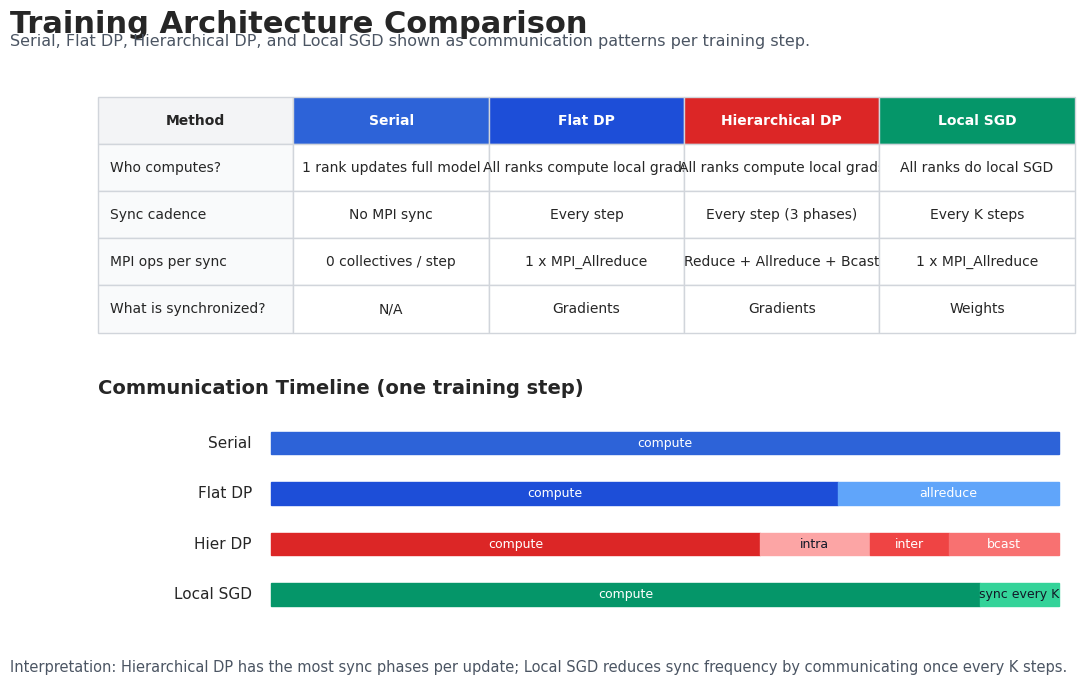
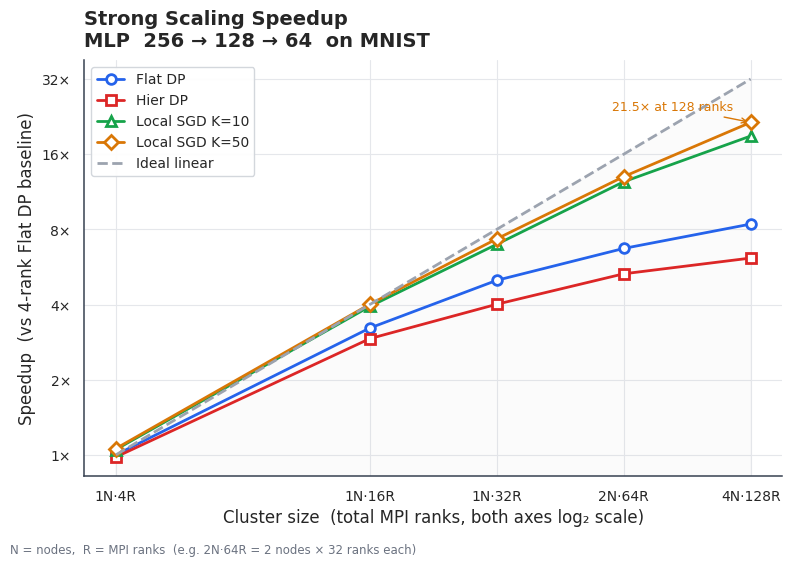
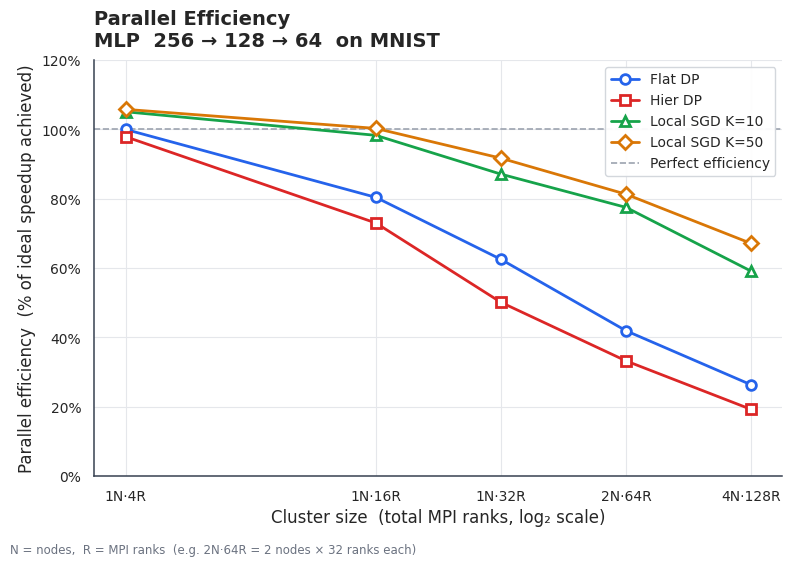
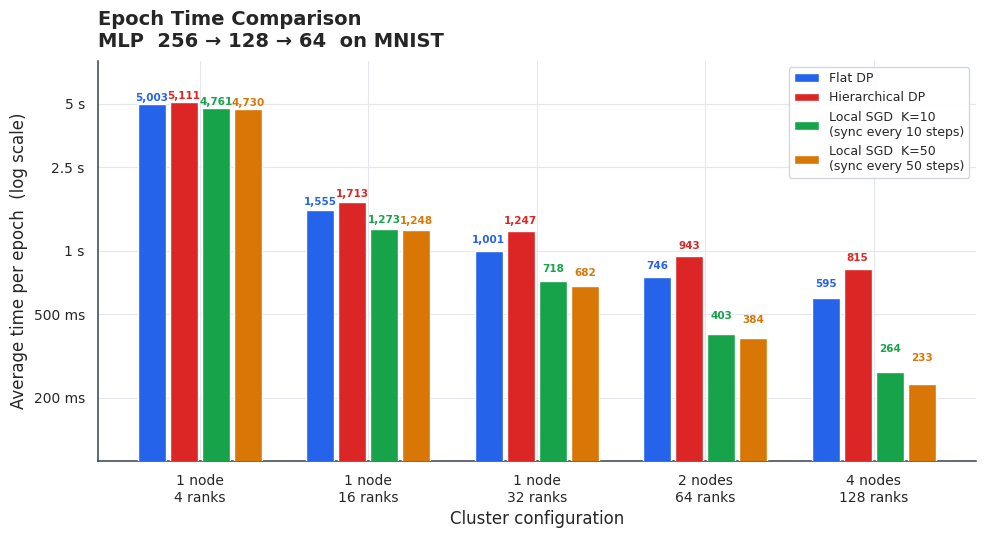
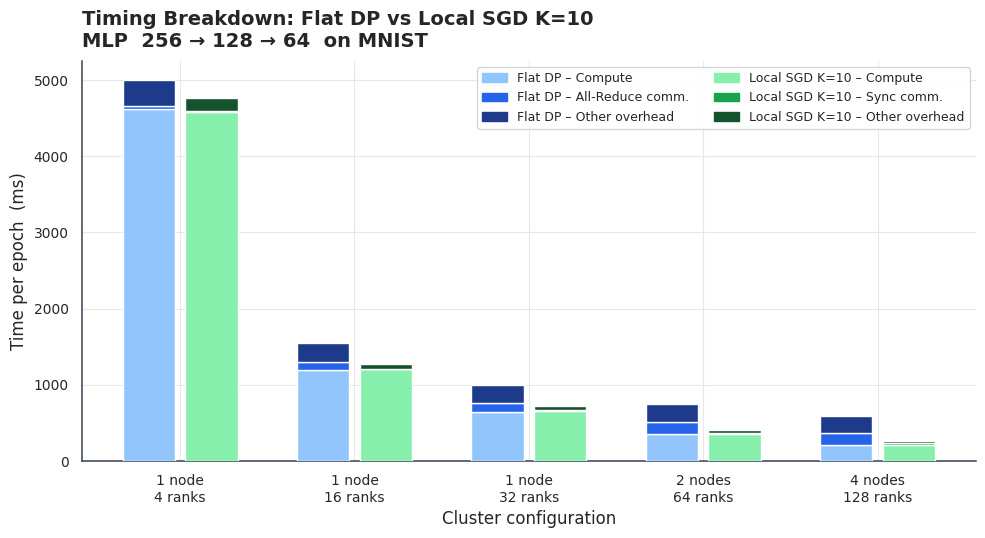
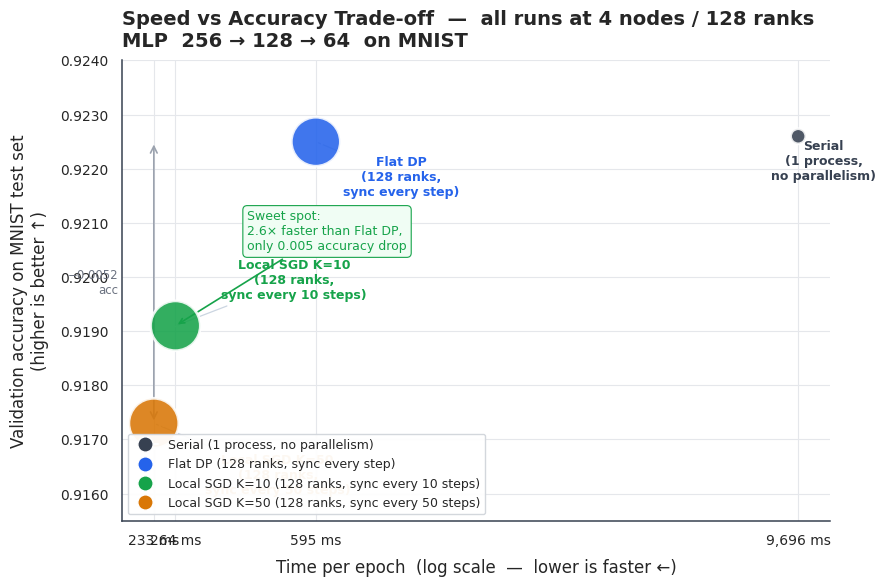
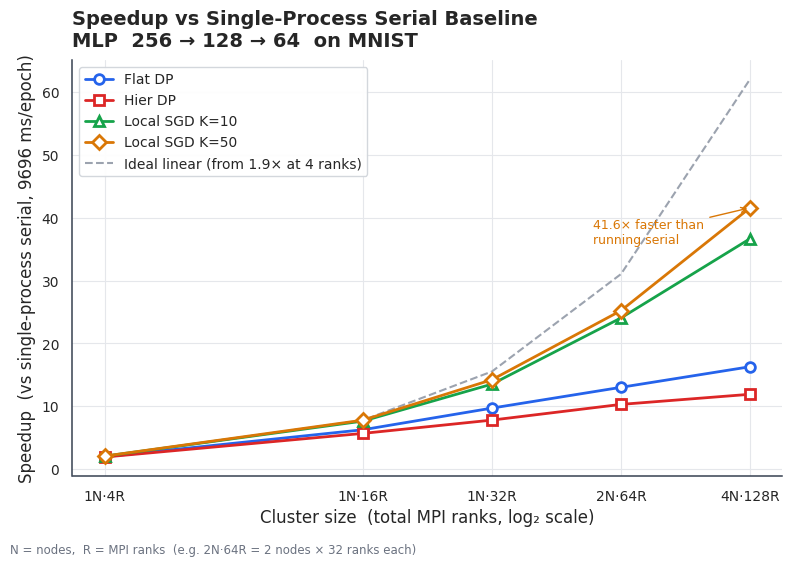
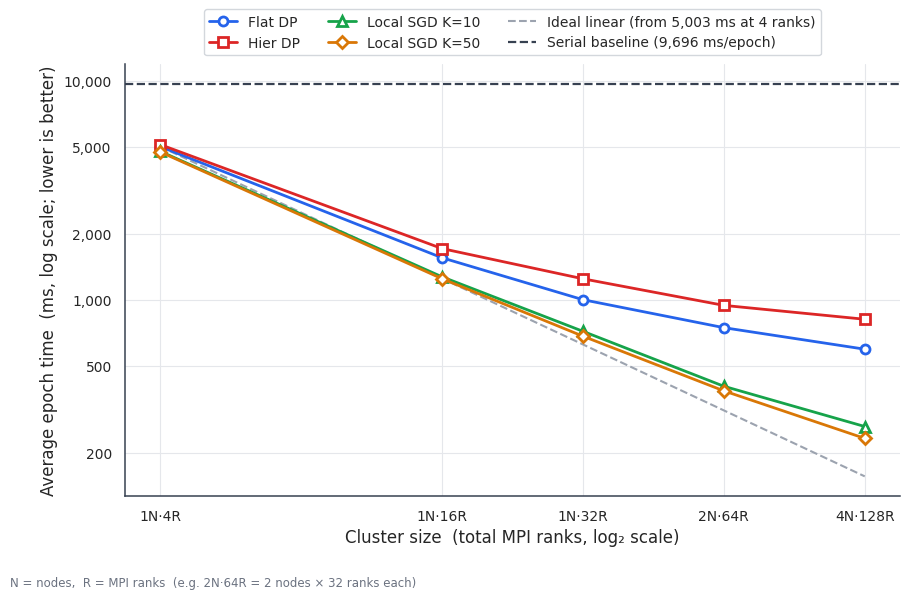

These figures' Python source, in order:
#!/usr/bin/env python3
"""
Poster-ready scaling visualizations using seaborn + matplotlib.
"""

import argparse
import os
import numpy as np
import matplotlib.pyplot as plt
import matplotlib.ticker as mticker
import seaborn as sns
from matplotlib.lines import Line2D
from matplotlib.patches import Patch

# ── colour palette ─────────────────────────────────────────────────────────
PALETTE = {
    "Flat DP":        "#2563EB",
    "Hier DP":        "#DC2626",
    "Local SGD K=10": "#16A34A",
    "Local SGD K=50": "#D97706",
    "Ideal":          "#9CA3AF",
    "serial":         "#374151",
    "flat-dp":        "#2563EB",
    "local-sgd K=10": "#16A34A",
    "local-sgd K=50": "#D97706",
}

# ── axis labels ─────────────────────────────────────────────────────────────
# Two-line labels for grouped bars / scatter
CONFIG_LABELS = [
    "1 node\n4 ranks",
    "1 node\n16 ranks",
    "1 node\n32 ranks",
    "2 nodes\n64 ranks",
    "4 nodes\n128 ranks",
]
# Single-line for tight axes
CONFIG_LABELS_SHORT = ["1N·4R", "1N·16R", "1N·32R", "2N·64R", "4N·128R"]
MODEL_NAME = "MLP  256 → 128 → 64  on MNIST"

# ── raw data ────────────────────────────────────────────────────────────────
SPEEDUP = {
    "ranks":    [4,     16,    32,    64,    128],
    "flat_su":  [1.00,  3.22,  5.00,  6.71,  8.40],
    "hier_su":  [0.98,  2.92,  4.01,  5.31,  6.14],
    "k10_su":   [1.05,  3.93,  6.97, 12.41, 18.92],
    "k50_su":   [1.06,  4.01,  7.33, 13.01, 21.46],
    "ideal":    [1.0,   4.0,   8.0,  16.0,  32.0],
    "flat_eff": [100.0, 80.4,  62.5,  41.9,  26.3],
    "hier_eff": [97.9,  73.0,  50.1,  33.2,  19.2],
    "k10_eff":  [105.1, 98.3,  87.1,  77.5,  59.1],
    "k50_eff":  [105.8,100.3,  91.7,  81.3,  67.1],
}
EPOCH_MS = {
    "flat": [5003, 1555, 1001,  746,  595],
    "hier": [5111, 1713, 1247,  943,  815],
    "k10":  [4761, 1273,  718,  403,  264],
    "k50":  [4730, 1248,  682,  384,  233],
}
TIMING = {
    "flat_compute":   [4614, 1198, 639, 354, 210],
    "flat_allreduce": [  39,  107, 128, 164, 164],
    "flat_other":     [ 350,  250, 234, 227, 221],
    "k10_compute":    [4585, 1202, 661, 359, 213],
    "k10_sync":       [   4,   11,  14,  13,  25],
    "k10_other":      [ 171,   60,  42,  31,  26],
}
TRADEOFF = [
    # label,          epoch_ms, val_acc
    ("Serial\n(1 process)", 9696, 0.9226),
    ("Flat DP\n(128 ranks)",  595, 0.9225),
    ("Local SGD K=10\n(128 ranks)", 264, 0.9191),
    ("Local SGD K=50\n(128 ranks)", 233, 0.9173),
]
SERIAL_EPOCH_MS = TRADEOFF[0][1]
SPEEDUP_VS_SERIAL = {
    "flat_su": [1.94,  6.24,  9.69, 13.00, 16.28],
    "hier_su": [1.90,  5.66,  7.78, 10.28, 11.89],
    "k10_su":  [2.04,  7.62, 13.51, 24.05, 36.67],
    "k50_su":  [2.05,  7.77, 14.21, 25.22, 41.59],
}


# ── theme ──────────────────────────────────────────────────────────────────
def set_theme():
    sns.set_theme(style="whitegrid", font="DejaVu Sans")
    plt.rcParams.update({
        "axes.spines.top": False,
        "axes.spines.right": False,
        "axes.edgecolor": "#374151",
        "axes.linewidth": 1.1,
        "axes.labelsize": 12,
        "axes.titlesize": 14,
        "axes.titleweight": "semibold",
        "axes.titlelocation": "left",
        "xtick.labelsize": 10,
        "ytick.labelsize": 10,
        "legend.fontsize": 10,
        "legend.framealpha": 0.95,
        "legend.edgecolor": "#D1D5DB",
        "figure.dpi": 150,
        "savefig.dpi": 200,
        "savefig.bbox": "tight",
        "grid.color": "#E5E7EB",
        "grid.linewidth": 0.8,
    })


# ══════════════════════════════════════════════════════════════════════════
# Fig 0 – Model / Dataflow Architecture
# ══════════════════════════════════════════════════════════════════════════
def plot_architecture(out_dir):
    fig = plt.figure(figsize=(12.6, 7.4))
    gs = fig.add_gridspec(2, 1, height_ratios=[1.15, 1.0], hspace=0.28)
    ax_table = fig.add_subplot(gs[0])
    ax_timeline = fig.add_subplot(gs[1])

    fig.text(0.055, 0.955, "Training Architecture Comparison", fontsize=22, fontweight="bold", va="top")
    fig.text(
        0.055,
        0.922,
        "Serial, Flat DP, Hierarchical DP, and Local SGD shown as communication patterns per training step.",
        fontsize=11.5,
        color="#4B5563",
        va="top",
    )

    # -------- top table --------
    ax_table.axis("off")
    columns = ["Method", "Serial", "Flat DP", "Hierarchical DP", "Local SGD"]
    rows = [
        ["Who computes?", "1 rank updates full model", "All ranks compute local grads", "All ranks compute local grads", "All ranks do local SGD"],
        ["Sync cadence", "No MPI sync", "Every step", "Every step (3 phases)", "Every K steps"],
        ["MPI ops per sync", "0 collectives / step", "1 x MPI_Allreduce", "Reduce + Allreduce + Bcast", "1 x MPI_Allreduce"],
        ["What is synchronized?", "N/A", "Gradients", "Gradients", "Weights"],
    ]

    tbl = ax_table.table(
        cellText=rows,
        colLabels=columns,
        cellLoc="center",
        colLoc="center",
        bbox=[0.0, 0.0, 1.0, 0.88],
    )
    tbl.auto_set_font_size(False)
    tbl.set_fontsize(10)
    tbl.scale(1.0, 1.35)

    header_colors = ["#F3F4F6", "#2D63D8", "#1D4ED8", "#DC2626", "#059669"]
    for (r, c), cell in tbl.get_celld().items():
        cell.set_edgecolor("#D1D5DB")
        cell.set_linewidth(1.0)
        if r == 0:
            cell.set_facecolor(header_colors[c])
            if c > 0:
                cell.get_text().set_color("white")
                cell.get_text().set_fontweight("bold")
            else:
                cell.get_text().set_fontweight("bold")
        elif c == 0:
            cell.set_facecolor("#F9FAFB")
            cell.get_text().set_ha("left")
            cell.PAD = 0.06

    # -------- timeline --------
    methods = ["Serial", "Flat DP", "Hier DP", "Local SGD"]
    y_pos = [3, 2, 1, 0]

    for y, m in zip(y_pos, methods):
        ax_timeline.text(-2.5, y, m, ha="right", va="center", fontsize=11)

    # Each tuple: (start, width, color, label)
    bars = {
        "Serial": [(0, 100, "#2D63D8", "compute")],
        "Flat DP": [(0, 72, "#1D4ED8", "compute"), (72, 28, "#60A5FA", "allreduce")],
        "Hier DP": [(0, 62, "#DC2626", "compute"), (62, 14, "#FCA5A5", "intra"), (76, 10, "#EF4444", "inter"), (86, 14, "#F87171", "bcast")],
        "Local SGD": [(0, 90, "#059669", "compute"), (90, 10, "#34D399", "sync every K")],
    }

    for y, m in zip(y_pos, methods):
        for start, width, color, label in bars[m]:
            ax_timeline.barh(y, width, left=start, height=0.44, color=color, edgecolor=color, zorder=3)
            txt_color = "white" if color not in ("#FCA5A5", "#34D399") else "#111827"
            ax_timeline.text(start + width / 2.0, y, label, ha="center", va="center", fontsize=9, color=txt_color)

    ax_timeline.set_xlim(-22, 102)
    ax_timeline.set_ylim(-0.8, 3.8)
    ax_timeline.set_yticks([])
    ax_timeline.set_xticks([])
    for spine in ax_timeline.spines.values():
        spine.set_visible(False)
    ax_timeline.set_title("Communication Timeline (one training step)", loc="left", fontsize=14, fontweight="bold", pad=6)

    fig.text(
        0.055,
        0.06,
        "Interpretation: Hierarchical DP has the most sync phases per update; "
        "Local SGD reduces sync frequency by communicating once every K steps.",
        fontsize=10.5,
        color="#4B5563",
    )

    p = os.path.join(out_dir, "00_architecture.png")
    fig.savefig(p)
    plt.close(fig)
    print(f"  ✓  {p}")


# ══════════════════════════════════════════════════════════════════════════
# Fig 1 – Strong Scaling Speedup (log-log)
# ══════════════════════════════════════════════════════════════════════════
def plot_speedup(out_dir):
    fig, ax = plt.subplots(figsize=(8, 5.5))
    ranks = np.array(SPEEDUP["ranks"])

    series = [
        ("Flat DP",        "flat_su", "o", "-"),
        ("Hier DP",        "hier_su", "s", "-"),
        ("Local SGD K=10", "k10_su",  "^", "-"),
        ("Local SGD K=50", "k50_su",  "D", "-"),
        ("Ideal linear",   "ideal",   None,"--"),
    ]
    for name, key, marker, ls in series:
        color = PALETTE.get(name, PALETTE["Ideal"])
        kw = dict(color=color, linewidth=2, linestyle=ls, zorder=3)
        if marker:
            kw.update(marker=marker, markersize=7, markerfacecolor="white",
                      markeredgewidth=2, markeredgecolor=color)
        ax.plot(ranks, SPEEDUP[key], **kw, label=name)

    ax.set_xscale("log", base=2)
    ax.set_yscale("log", base=2)
    ax.xaxis.set_major_formatter(mticker.ScalarFormatter())
    ax.yaxis.set_major_formatter(mticker.ScalarFormatter())
    ax.set_xticks(ranks)
    ax.set_xticklabels(CONFIG_LABELS_SHORT)
    ax.set_yticks([1, 2, 4, 8, 16, 32])
    ax.set_yticklabels(["1×", "2×", "4×", "8×", "16×", "32×"])
    ax.set_xlabel("Cluster size  (total MPI ranks, both axes log₂ scale)")
    ax.set_ylabel("Speedup  (vs 4-rank Flat DP baseline)")
    ax.set_title(f"Strong Scaling Speedup\n{MODEL_NAME}", pad=10)
    ax.legend(loc="upper left", frameon=True)
    ax.fill_between(ranks, SPEEDUP["ideal"], alpha=0.04, color=PALETTE["Ideal"])

    # annotation: best at 128 ranks
    ax.annotate("21.5× at 128 ranks",
                xy=(128, 21.46), xytext=(60, 24),
                fontsize=9, color=PALETTE["Local SGD K=50"],
                arrowprops=dict(arrowstyle="->", color=PALETTE["Local SGD K=50"], lw=1))

    fig.text(0.01, -0.02, "N = nodes,  R = MPI ranks  (e.g. 2N·64R = 2 nodes × 32 ranks each)", fontsize=8.5, color="#6B7280")
    fig.tight_layout()
    p = os.path.join(out_dir, "01_speedup.png")
    fig.savefig(p)
    plt.close(fig)
    print(f"  ✓  {p}")


# ══════════════════════════════════════════════════════════════════════════
# Fig 2 – Parallel Efficiency
# ══════════════════════════════════════════════════════════════════════════
def plot_efficiency(out_dir):
    fig, ax = plt.subplots(figsize=(8, 5.5))
    ranks = SPEEDUP["ranks"]

    eff_series = [
        ("Flat DP",        "flat_eff", "o"),
        ("Hier DP",        "hier_eff", "s"),
        ("Local SGD K=10", "k10_eff",  "^"),
        ("Local SGD K=50", "k50_eff",  "D"),
    ]
    for name, key, marker in eff_series:
        color = PALETTE[name]
        ax.plot(ranks, SPEEDUP[key], marker=marker, markersize=7, linewidth=2,
                color=color, label=name, markerfacecolor="white",
                markeredgewidth=2, markeredgecolor=color, zorder=3)

    ax.axhline(100, color="#9CA3AF", linestyle="--", linewidth=1.2, label="Perfect efficiency")
    ax.set_xscale("log", base=2)
    ax.xaxis.set_major_formatter(mticker.ScalarFormatter())
    ax.set_xticks(ranks)
    ax.set_xticklabels(CONFIG_LABELS_SHORT)
    ax.set_ylim(0, 120)
    ax.yaxis.set_major_formatter(mticker.PercentFormatter(xmax=100))
    ax.set_xlabel("Cluster size  (total MPI ranks, log₂ scale)")
    ax.set_ylabel("Parallel efficiency  (% of ideal speedup achieved)")
    ax.set_title(f"Parallel Efficiency\n{MODEL_NAME}", pad=10)
    ax.legend(loc="upper right", frameon=True)

    fig.text(0.01, -0.02, "N = nodes,  R = MPI ranks  (e.g. 2N·64R = 2 nodes × 32 ranks each)", fontsize=8.5, color="#6B7280")
    fig.tight_layout()
    p = os.path.join(out_dir, "02_efficiency.png")
    fig.savefig(p)
    plt.close(fig)
    print(f"  ✓  {p}")


# ══════════════════════════════════════════════════════════════════════════
# Fig 3 – Epoch Time Grouped Bar
# ══════════════════════════════════════════════════════════════════════════
def plot_epoch_time(out_dir):
    n = len(CONFIG_LABELS)
    keys   = ["flat",      "hier",    "k10",           "k50"]
    labels = ["Flat DP", "Hierarchical DP", "Local SGD  K=10\n(sync every 10 steps)",
              "Local SGD  K=50\n(sync every 50 steps)"]
    display = ["Flat DP", "Hier DP", "Local SGD K=10", "Local SGD K=50"]
    colors = [PALETTE[l] for l in display]

    x = np.arange(n)
    group_w, bar_w = 0.76, 0.76 / len(keys)
    offsets = np.linspace(-group_w/2 + bar_w/2, group_w/2 - bar_w/2, len(keys))

    fig, ax = plt.subplots(figsize=(10, 5.5))
    for key, label, color, off in zip(keys, labels, colors, offsets):
        vals = EPOCH_MS[key]
        bars = ax.bar(x + off, vals, width=bar_w * 0.88, color=color,
                      label=label, zorder=3)
        for bar, v in zip(bars, vals):
            ax.text(bar.get_x() + bar.get_width()/2, bar.get_height() + 60,
                    f"{v:,}", ha="center", va="bottom", fontsize=7.5,
                    color=color, fontweight="semibold")

    ax.set_yscale("log")
    ax.yaxis.set_major_formatter(mticker.ScalarFormatter())
    ax.set_yticks([200, 500, 1000, 2500, 5000])
    ax.set_yticklabels(["200 ms", "500 ms", "1 s", "2.5 s", "5 s"])
    ax.set_xticks(x)
    ax.set_xticklabels(CONFIG_LABELS)
    ax.set_xlabel("Cluster configuration")
    ax.set_ylabel("Average time per epoch  (log scale)")
    ax.set_title(f"Epoch Time Comparison\n{MODEL_NAME}", pad=10)
    ax.legend(loc="upper right", frameon=True, fontsize=9)
    ax.set_ylim(100, 8000)

    fig.tight_layout()
    p = os.path.join(out_dir, "03_epoch_time.png")
    fig.savefig(p)
    plt.close(fig)
    print(f"  ✓  {p}")


# ══════════════════════════════════════════════════════════════════════════
# Fig 4 – Timing Breakdown Stacked Bars
# ══════════════════════════════════════════════════════════════════════════
def plot_timing_breakdown(out_dir):
    n = len(CONFIG_LABELS)
    x = np.arange(n)
    bar_w, gap = 0.30, 0.06

    fig, ax = plt.subplots(figsize=(10, 5.5))

    flat_stacks = [
        ("Compute",     TIMING["flat_compute"],   "#93C5FD"),
        ("All-Reduce",  TIMING["flat_allreduce"],  "#2563EB"),
        ("Other",       TIMING["flat_other"],      "#1E3A8A"),
    ]
    k10_stacks = [
        ("Compute",     TIMING["k10_compute"],    "#86EFAC"),
        ("Sync",        TIMING["k10_sync"],       "#16A34A"),
        ("Other",       TIMING["k10_other"],      "#14532D"),
    ]

    def draw_stack(stacks, xpos, prefix):
        bottom = np.zeros(n)
        for seg, vals, color in stacks:
            arr = np.array(vals, dtype=float)
            ax.bar(xpos, arr, bottom=bottom, width=bar_w, color=color,
                   label=f"{prefix}  –  {seg}", zorder=3)
            bottom += arr

    draw_stack(flat_stacks, x - bar_w/2 - gap/2, "Flat DP")
    draw_stack(k10_stacks,  x + bar_w/2 + gap/2, "Local SGD K=10")

    ax.set_xticks(x)
    ax.set_xticklabels(CONFIG_LABELS)
    ax.set_xlabel("Cluster configuration")
    ax.set_ylabel("Time per epoch  (ms)")
    ax.set_title(f"Timing Breakdown: Flat DP vs Local SGD K=10\n{MODEL_NAME}", pad=10)

    legend_elems = [
        Patch(color="#93C5FD", label="Flat DP – Compute"),
        Patch(color="#2563EB", label="Flat DP – All-Reduce comm."),
        Patch(color="#1E3A8A", label="Flat DP – Other overhead"),
        Patch(color="#86EFAC", label="Local SGD K=10 – Compute"),
        Patch(color="#16A34A", label="Local SGD K=10 – Sync comm."),
        Patch(color="#14532D", label="Local SGD K=10 – Other overhead"),
    ]
    ax.legend(handles=legend_elems, loc="upper right", fontsize=9, ncol=2, frameon=True)

    fig.tight_layout()
    p = os.path.join(out_dir, "04_timing_breakdown.png")
    fig.savefig(p)
    plt.close(fig)
    print(f"  ✓  {p}")


# ══════════════════════════════════════════════════════════════════════════
# Fig 5 – Trade-off: epoch time vs val accuracy (bubble chart)
# ══════════════════════════════════════════════════════════════════════════
def plot_tradeoff(out_dir):
    # label, epoch_ms, val_acc, speedup_vs_flat
    rows = [
        ("Serial\n(1 process,\nno parallelism)", 9696, 0.9226, 1/16.28, "#374151"),
        ("Flat DP\n(128 ranks,\nsync every step)",  595, 0.9225, 1.0,    "#2563EB"),
        ("Local SGD K=10\n(128 ranks,\nsync every 10 steps)", 264, 0.9191, 595/264, "#16A34A"),
        ("Local SGD K=50\n(128 ranks,\nsync every 50 steps)", 233, 0.9173, 595/233, "#D97706"),
    ]
    labels   = [r[0] for r in rows]
    epoch_ms = np.array([r[1] for r in rows], dtype=float)
    val_acc  = np.array([r[2] for r in rows])
    colors   = [r[4] for r in rows]
    # bubble size encodes epoch_ms (inverted: faster = bigger bubble)
    max_ms = max(epoch_ms)
    sizes  = [(1 - ms/max_ms) * 1200 + 120 for ms in epoch_ms]

    fig, ax = plt.subplots(figsize=(9, 6))

    ax.scatter(epoch_ms, val_acc, s=sizes, c=colors, zorder=5,
               edgecolors="white", linewidths=2, alpha=0.88)

    # Label each point
    label_offsets = {
        "Serial\n(1 process,\nno parallelism)":         (-1400, -0.0008),
        "Flat DP\n(128 ranks,\nsync every step)":        ( 100, -0.0010),
        "Local SGD K=10\n(128 ranks,\nsync every 10 steps)": ( 80,  0.0005),
        "Local SGD K=50\n(128 ranks,\nsync every 50 steps)": ( 80, -0.0013),
    }
    for lbl, ms, acc, _, color in rows:
        dx, dy = label_offsets[lbl]
        ax.annotate(
            lbl,
            xy=(ms, acc), xytext=(ms + dx, acc + dy),
            fontsize=9, color=color, fontweight="semibold",
            multialignment="center",
            arrowprops=dict(arrowstyle="-", color="#CBD5E1", lw=0.9),
        )

    # Epoch-time annotations inside bubbles
    for ms, acc in zip(epoch_ms, val_acc):
        ax.text(ms, acc, f"{int(ms):,} ms", ha="center", va="center",
                fontsize=8, color="white", fontweight="bold")

    # accuracy loss callout
    flat_acc  = rows[1][2]
    k50_acc   = rows[3][2]
    ax.annotate("",
                xy=(233, k50_acc), xytext=(233, flat_acc),
                arrowprops=dict(arrowstyle="<->", color="#9CA3AF", lw=1.2))
    ax.text(190, (flat_acc + k50_acc)/2,
            f"−{flat_acc - k50_acc:.4f}\nacc", ha="right", va="center",
            fontsize=8.5, color="#6B7280")

    ax.set_xscale("log")
    ax.xaxis.set_major_formatter(mticker.FuncFormatter(
        lambda v, _: f"{int(v):,} ms" if v >= 1000 else f"{int(v)} ms"))
    ax.set_xticks([233, 264, 595, 9696])
    ax.set_xlabel("Time per epoch  (log scale  —  lower is faster ←)", labelpad=8)
    ax.set_ylabel("Validation accuracy on MNIST test set\n(higher is better ↑)", labelpad=8)
    ax.set_title(
        f"Speed vs Accuracy Trade-off  —  all runs at 4 nodes / 128 ranks\n{MODEL_NAME}",
        pad=10)
    ax.set_ylim(0.9155, 0.9240)
    ax.yaxis.set_major_formatter(mticker.FormatStrFormatter("%.4f"))

    # "sweet spot" annotation
    ax.annotate("Sweet spot:\n2.6× faster than Flat DP,\nonly 0.005 accuracy drop",
                xy=(264, 0.9191), xytext=(400, 0.9205),
                fontsize=9, color="#16A34A",
                bbox=dict(boxstyle="round,pad=0.35", fc="#F0FDF4", ec="#16A34A", lw=0.8),
                arrowprops=dict(arrowstyle="->", color="#16A34A", lw=1.2))

    # legend for bubble size
    legend_elems = [
        Line2D([0],[0], marker="o", color="w", markerfacecolor=c,
               markersize=11, label=l.replace("\n", " "))
        for l, _, _, _, c in rows
    ]
    ax.legend(handles=legend_elems, loc="lower left", frameon=True, fontsize=9)

    fig.tight_layout()
    p = os.path.join(out_dir, "05_tradeoff.png")
    fig.savefig(p)
    plt.close(fig)
    print(f"  ✓  {p}")


# ══════════════════════════════════════════════════════════════════════════
# Fig 6 – Speedup vs Serial Baseline
# ══════════════════════════════════════════════════════════════════════════
def plot_speedup_vs_serial(out_dir):
    fig, ax = plt.subplots(figsize=(8, 5.5))
    ranks = SPEEDUP["ranks"]

    series = [
        ("Flat DP",        "flat_su", "o"),
        ("Hier DP",        "hier_su", "s"),
        ("Local SGD K=10", "k10_su",  "^"),
        ("Local SGD K=50", "k50_su",  "D"),
    ]
    for name, key, marker in series:
        color = PALETTE[name]
        ax.plot(ranks, SPEEDUP_VS_SERIAL[key], marker=marker, markersize=7,
                linewidth=2, color=color, label=name, markerfacecolor="white",
                markeredgewidth=2, markeredgecolor=color, zorder=3)

    # ideal line anchored at 4-rank flat (1.94×)
    ideal_at_4 = SPEEDUP_VS_SERIAL["flat_su"][0]
    ideal = [ideal_at_4 * (r / 4) for r in ranks]
    ax.plot(ranks, ideal, "--", color=PALETTE["Ideal"], linewidth=1.5,
            label=f"Ideal linear (from {ideal_at_4:.1f}× at 4 ranks)", zorder=2)

    ax.set_xscale("log", base=2)
    ax.xaxis.set_major_formatter(mticker.ScalarFormatter())
    ax.set_xticks(ranks)
    ax.set_xticklabels(CONFIG_LABELS_SHORT)
    ax.set_xlabel("Cluster size  (total MPI ranks, log₂ scale)")
    ax.set_ylabel("Speedup  (vs single-process serial, 9696 ms/epoch)")
    ax.set_title(f"Speedup vs Single-Process Serial Baseline\n{MODEL_NAME}", pad=10)
    ax.legend(loc="upper left", frameon=True)

    ax.annotate("41.6× faster than\nrunning serial",
                xy=(128, 41.59), xytext=(55, 36),
                fontsize=9, color=PALETTE["Local SGD K=50"],
                arrowprops=dict(arrowstyle="->", color=PALETTE["Local SGD K=50"], lw=1))

    fig.text(0.01, -0.02, "N = nodes,  R = MPI ranks  (e.g. 2N·64R = 2 nodes × 32 ranks each)", fontsize=8.5, color="#6B7280")
    fig.tight_layout()
    p = os.path.join(out_dir, "06_speedup_vs_serial.png")
    fig.savefig(p)
    plt.close(fig)
    print(f"  ✓  {p}")


# ══════════════════════════════════════════════════════════════════════════
# Fig 7 – Epoch Time vs Cluster Size (with Serial Baseline)
# ══════════════════════════════════════════════════════════════════════════
def plot_time_vs_cluster_with_serial(out_dir):
    fig, ax = plt.subplots(figsize=(10, 6))
    ranks = SPEEDUP["ranks"]

    series = [
        ("Flat DP",        EPOCH_MS["flat"], "o"),
        ("Hier DP",        EPOCH_MS["hier"], "s"),
        ("Local SGD K=10", EPOCH_MS["k10"],  "^"),
        ("Local SGD K=50", EPOCH_MS["k50"],  "D"),
    ]
    for name, values, marker in series:
        color = PALETTE[name]
        ax.plot(
            ranks,
            values,
            marker=marker,
            markersize=6.5,
            linewidth=2,
            color=color,
            label=name,
            markerfacecolor="white",
            markeredgewidth=2,
            markeredgecolor=color,
            zorder=3,
        )

    # Ideal strong-scaling time curve anchored at flat DP time for 4 ranks.
    base_ranks = ranks[0]
    base_flat_time = EPOCH_MS["flat"][0]
    ideal_time = [base_flat_time * (base_ranks / r) for r in ranks]
    ax.plot(
        ranks,
        ideal_time,
        "--",
        color=PALETTE["Ideal"],
        linewidth=1.5,
        label=f"Ideal linear (from {base_flat_time:,} ms at {base_ranks} ranks)",
        zorder=2,
    )

    ax.axhline(
        SERIAL_EPOCH_MS,
        color=PALETTE["serial"],
        linestyle="--",
        linewidth=1.6,
        label=f"Serial baseline ({SERIAL_EPOCH_MS:,} ms/epoch)",
        zorder=2,
    )

    ax.set_xscale("log", base=2)
    ax.xaxis.set_major_formatter(mticker.ScalarFormatter())
    ax.set_xticks(ranks)
    ax.set_xticklabels(CONFIG_LABELS_SHORT)
    ax.set_yscale("log")
    ax.set_yticks([200, 500, 1000, 2000, 5000, 10000])
    ax.yaxis.set_major_formatter(
        mticker.FuncFormatter(lambda v, _: f"{int(v):,}" if v >= 1000 else f"{int(v)}")
    )
    ax.set_xlabel("Cluster size  (total MPI ranks, log₂ scale)")
    ax.set_ylabel("Average epoch time  (ms, log scale; lower is better)")
    ax.set_title("")
    ax.legend(loc="lower center", bbox_to_anchor=(0.5, 1.02), ncol=3, frameon=True, borderaxespad=0.0)

    fig.text(
        0.01,
        -0.02,
        "N = nodes,  R = MPI ranks  (e.g. 2N·64R = 2 nodes × 32 ranks each)",
        fontsize=8.5,
        color="#6B7280",
    )
    fig.subplots_adjust(top=0.85, bottom=0.13)
    p = os.path.join(out_dir, "07_time_vs_cluster_with_serial.png")
    fig.savefig(p)
    plt.close(fig)
    print(f"  ✓  {p}")


# ══════════════════════════════════════════════════════════════════════════
# Main
# ══════════════════════════════════════════════════════════════════════════
def main():
    parser = argparse.ArgumentParser()
    parser.add_argument("--out-dir", default=".")
    args = parser.parse_args()
    os.makedirs(args.out_dir, exist_ok=True)

    set_theme()
    print(f"Writing plots to {args.out_dir}/")
    plot_architecture(args.out_dir)
    plot_speedup(args.out_dir)
    plot_efficiency(args.out_dir)
    plot_epoch_time(args.out_dir)
    plot_timing_breakdown(args.out_dir)
    plot_tradeoff(args.out_dir)
    plot_speedup_vs_serial(args.out_dir)
    plot_time_vs_cluster_with_serial(args.out_dir)
    print("Done — 8 figures written.")


if __name__ == "__main__":
    main()
